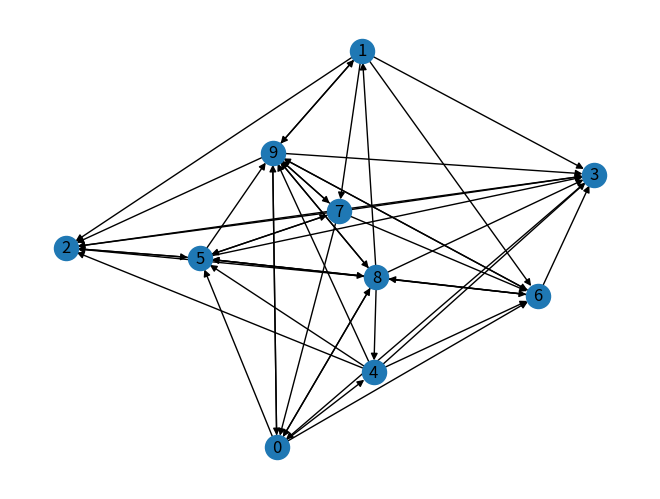

The matplotlib source for this figure:
# -*- coding: utf-8 -*-
"""
Created on Thu Apr 18 22:28:18 2019

@author: keshav singh
"""

import networkx as nx
import random
import matplotlib.pyplot as plt

G=nx.gnp_random_graph(10,0.5,directed=True)
nx.draw(G,with_labels=True)
plt.show()
